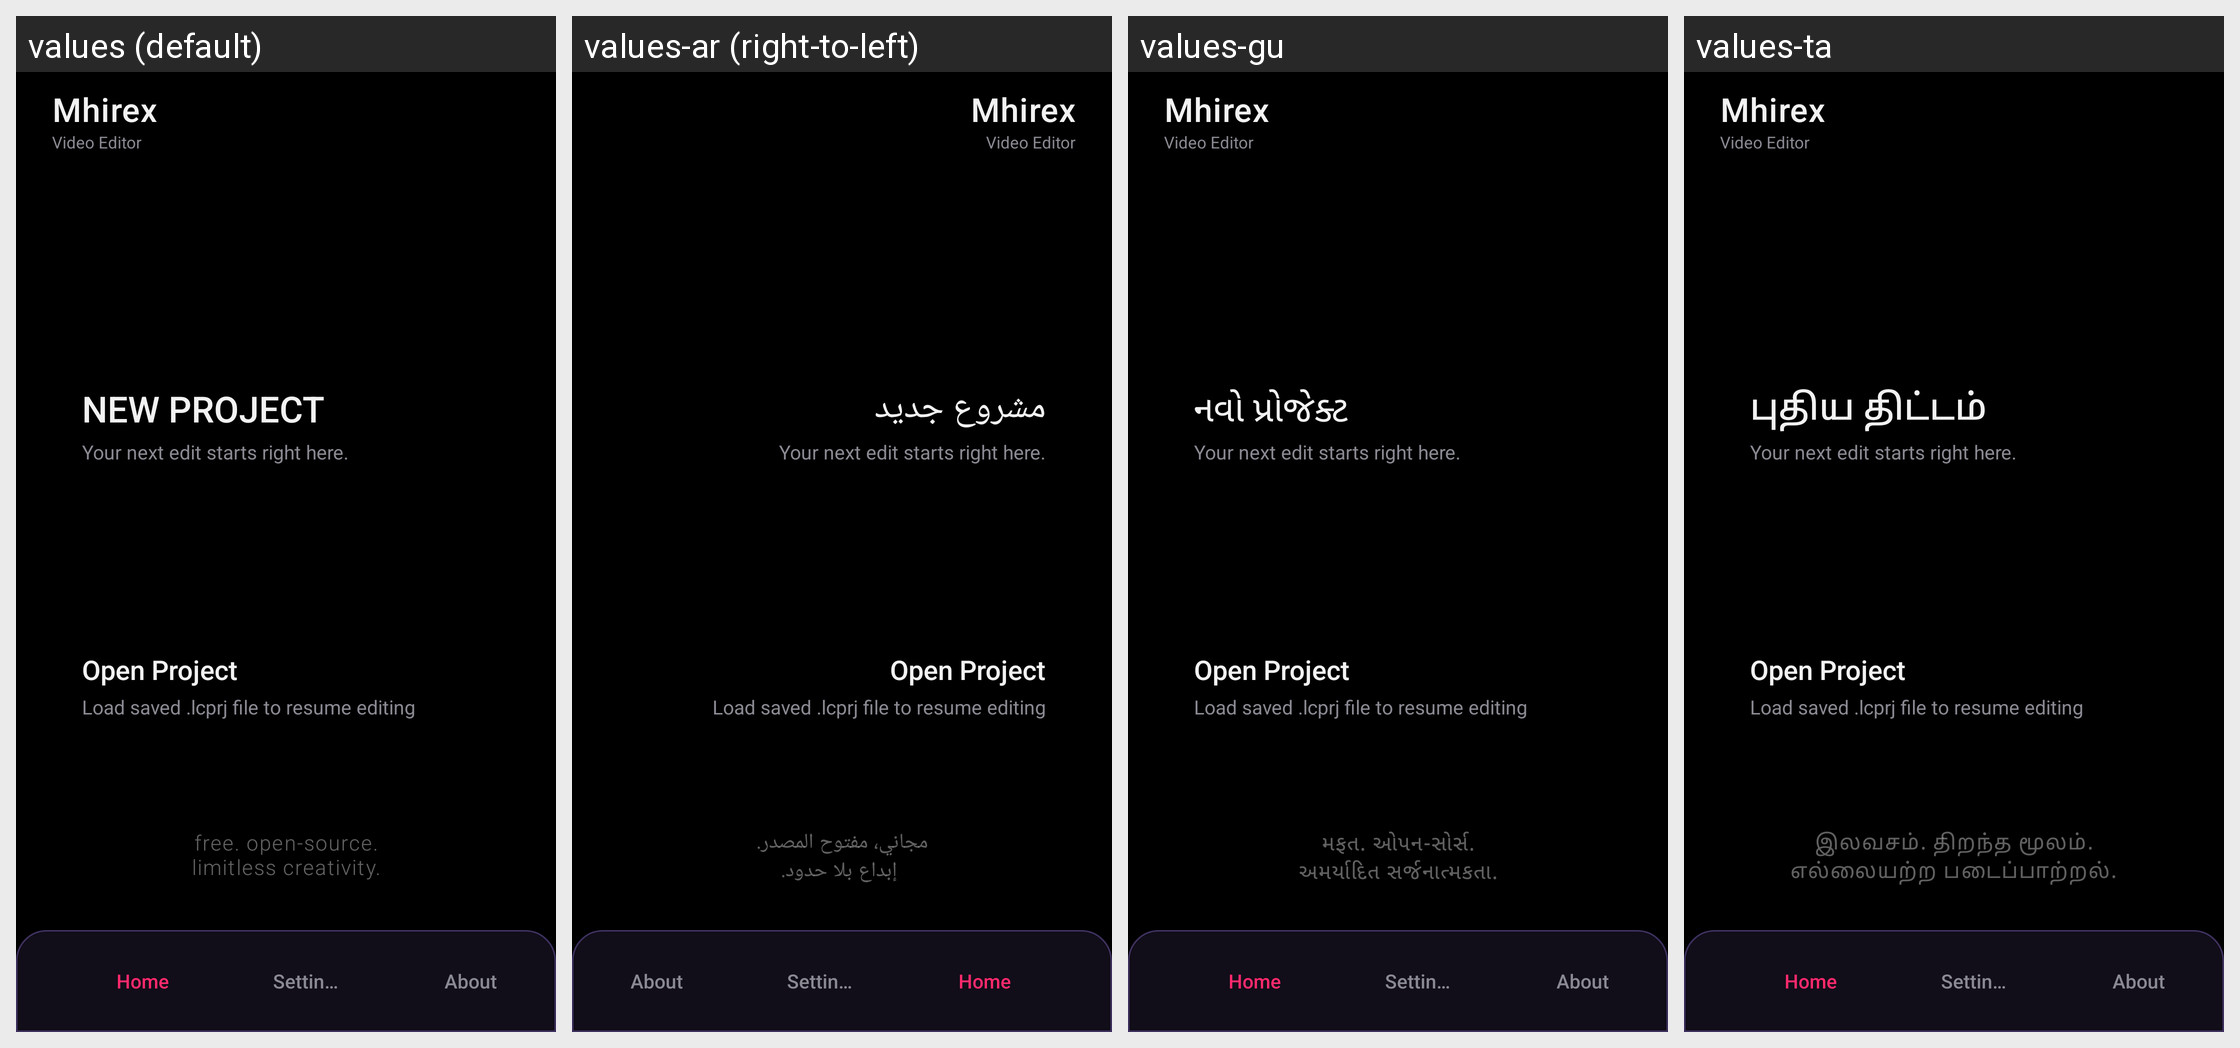

This grid shows one Android layout under several languages. Give, for every string resource on the screen, its name, the default text and each shown locale's text.
Android screen res/layout/activity_main.xml rendered under 4 locales, left to right: values (default), values-ar (right-to-left), values-gu, values-ta. Device: Nexus 5 (rendered at 1080×1920; each locale shown at half size, 540×960, under a caption strip naming it); theme AppTheme.
Other locales in the repository, not shown: values-cs, values-de, values-es, values-et, values-hi, values-in, values-it, values-nl, values-pt-rBR, values-ru, values-sk, values-tr, values-zh-rCN.
Strings drawn on this screen, with the default value and each locale's value (text and hints the layout hard-codes, and strings that could not be matched under every locale, appear in the picture but are not listed):

app_name
  values: Mhirex
  values-ar: Mhirex
  values-gu: Mhirex
  values-ta: Mhirex

str_new_project
  values: NEW PROJECT
  values-ar: مشروع جديد
  values-gu: નવો પ્રોજેક્ટ
  values-ta: புதிய திட்டம்

str_free_open_source_nlimitless_cr
  values: free. open-source.
      limitless creativity.
  values-ar: مجاني، مفتوح المصدر.
       إبداع بلا حدود.
  values-gu: મફત. ઓપન-સોર્સ.
      અમર્યાદિત સર્જનાત્મકતા.
  values-ta: இலவசம். திறந்த மூலம்.
      எல்லையற்ற படைப்பாற்றல்.
